The GitHub repository kORNkin/InspireLab-SeaGrapeDetection contains a labelled image folder "crops" with 3 categories: darkening, harvestable, whitening. Examples follow, each with its label.

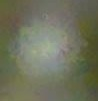
Label: whitening

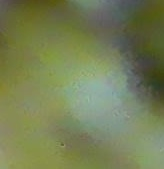
Label: harvestable

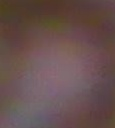
Label: darkening

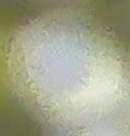
Label: whitening

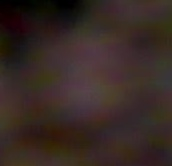
Label: darkening

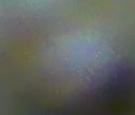
Label: harvestable
